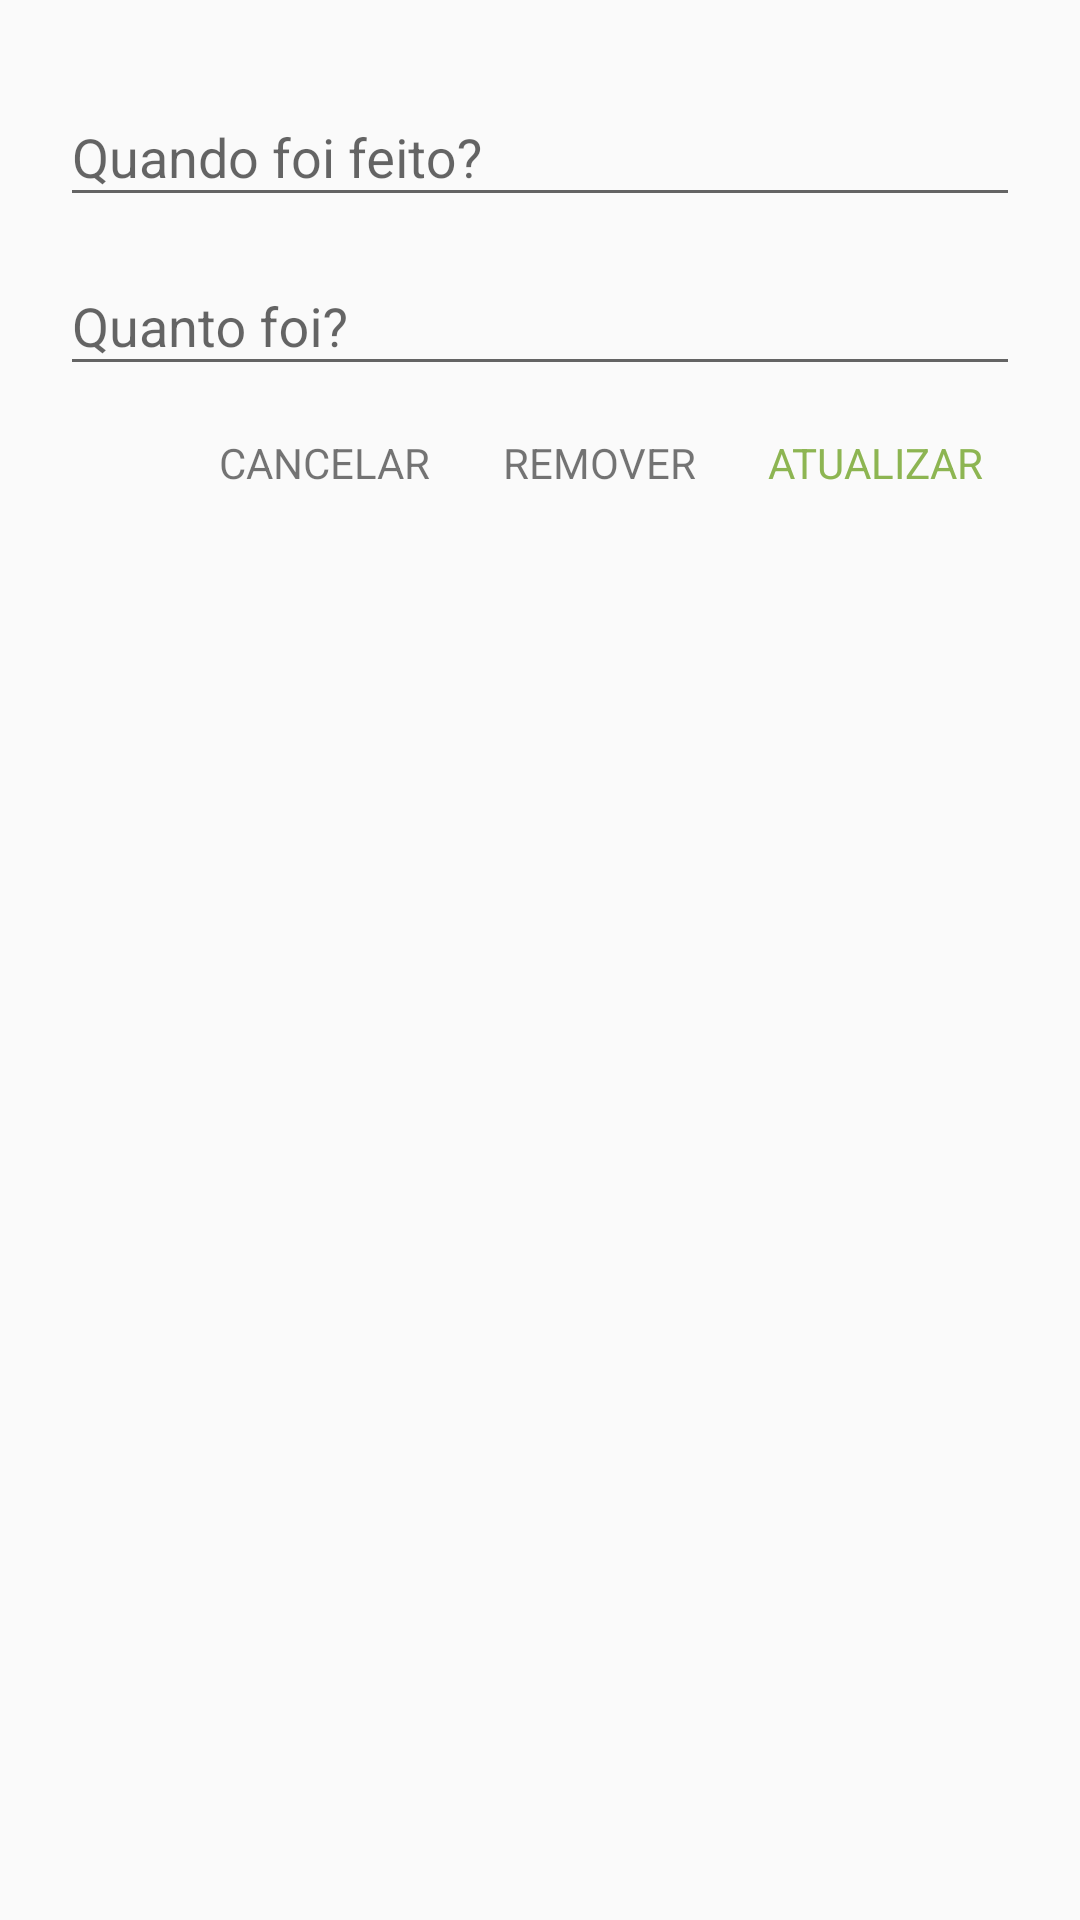

The Android layout XML behind this screen, and the referenced resources:
<!-- AndroidManifest.xml: application theme AppTheme -->
<!-- res/layout/dialog_other_contributions.xml -->
<?xml version="1.0" encoding="utf-8"?>
<LinearLayout xmlns:android="http://schemas.android.com/apk/res/android"
    android:layout_width="match_parent"
    android:layout_height="wrap_content"
    android:orientation="vertical"
    android:padding="20dp">

    <android.support.design.widget.TextInputLayout
        android:layout_width="match_parent"
        android:layout_height="wrap_content">

        <EditText
            android:id="@+id/dialog_other_contribution_date"
            android:layout_width="match_parent"
            android:layout_height="wrap_content"
            android:layout_marginBottom="4dp"
            android:editable="false"
            android:hint="@string/dialog_contribution_date" />
    </android.support.design.widget.TextInputLayout>


    <android.support.design.widget.TextInputLayout
        android:layout_width="match_parent"
        android:layout_height="wrap_content">

        <EditText
            android:id="@+id/dialog_other_contribution_value"
            android:layout_width="match_parent"
            android:layout_height="wrap_content"
            android:layout_marginBottom="4dp"
            android:hint="@string/dialog_other_contribution"
            android:inputType="numberDecimal" />
    </android.support.design.widget.TextInputLayout>

    <LinearLayout
        android:layout_width="match_parent"
        android:layout_height="wrap_content"
        android:gravity="right"
        android:orientation="horizontal">

        <TextView
            android:id="@+id/dialog_other_contribution_cancel"
            android:layout_width="wrap_content"
            android:layout_height="wrap_content"
            android:padding="12dp"
            android:text="@string/cancel" />

        <TextView
            android:id="@+id/dialog_other_contribution_remove"
            android:layout_width="wrap_content"
            android:layout_height="wrap_content"
            android:padding="12dp"
            android:text="@string/remove" />

        <TextView
            android:id="@+id/dialog_other_contribution_ok"
            android:layout_width="wrap_content"
            android:layout_height="wrap_content"
            android:padding="12dp"
            android:text="@string/dialog_update"
            android:textColor="@color/primary" />
    </LinearLayout>

</LinearLayout>
<!-- resources referenced by this layout -->
<resources>
  <color name="primary">#8db552</color>
  <string name="cancel">CANCELAR</string>
  <string name="dialog_contribution_date">Quando foi feito?</string>
  <string name="dialog_other_contribution">Quanto foi?</string>
  <string name="dialog_update">ATUALIZAR</string>
  <string name="remove">REMOVER</string>
  <style name="AppTheme" parent="Theme.AppCompat.Light.NoActionBar">
          <item name="colorPrimary">@color/primary</item>
          <item name="colorPrimaryDark">@color/inverse</item>
          <item name="colorAccent">@color/primary</item>
  
          <item name="windowActionModeOverlay">true</item>
          
          
  
          <item name="actionModeSplitBackground">@android:color/white</item>
          <item name="actionMenuTextColor">@android:color/white</item>
          <item name="drawerArrowStyle">@style/ToolbarArrow</item>
      </style>
  <color name="inverse">#7ea449</color>
  <style name="ToolbarArrow" parent="Widget.AppCompat.DrawerArrowToggle">
          <item name="color">@android:color/white</item>
          <item name="spinBars">true</item>
      </style>
</resources>
